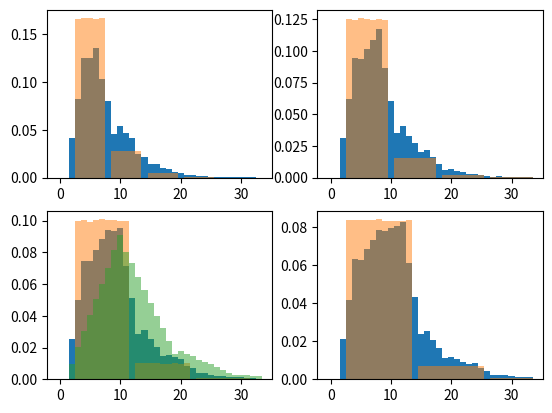

This chart was generated by the following Python code:
#!/usr/bin/python3

import numpy as np
import matplotlib.pyplot as plt

def Roll(size, n):
    rolls = np.random.randint(1, size+1, n)
    while len(rolls[(rolls%size)==0]) != 0:
        newrolls = np.random.randint(1, size+1, len(rolls[(rolls%size)==0]))
        positions = np.where(rolls%size==0)
        np.add.at(rolls,positions,newrolls)
    
    return rolls

def PrintRoll(roll1, roll2, threshhold, bonus=0):
    rolls=roll1+roll2+bonus
    N=len(rolls)
    print(len(rolls[rolls>=threshhold])/N)

N = 400000

w4=Roll(4,N)
w6=Roll(6,N)
w8=Roll(8,N)
w10=Roll(10,N)
w12=Roll(12,N)

w42=Roll(4,N)
w62=Roll(6,N)
w82=Roll(8,N)
w102=Roll(10,N)
w122=Roll(12,N)

# PrintRoll(w12, w122, 20,1)

# PrintRoll(w10, w62, 8)
# PrintRoll(w10, w62, 9)
# PrintRoll(w10, w62, 10)
# PrintRoll(w10, w62, 11)
biden10 = w10+w102
mittelBiden10 = np.sum(biden10)/N
abweichBiden10 = np.sqrt(1/(N-1)*np.sum((biden10-mittelBiden10)**2))
mittelAxt6 = np.sum(w6+w42)/N
mittelAxt8 = np.sum(w8+w42)/N
mittelAxt10 = np.sum(w10+w42)/N
mittelAxt12 = np.sum(w12+w42)/N
mittelSchwert6 = np.sum(w6+2)/N
mittelSchwert8 = np.sum(w8+2)/N
mittelSchwert10 = np.sum(w10+2)/N
mittelSchwert12 = np.sum(w12+2)/N
print('Axt mit W6 = {0:.2f} +/- {1:.2f}'.format(mittelAxt6, np.sqrt(1/(N-1)*np.sum((w6+w42-mittelAxt6)**2))))
print('Axt mit W8 = {0:.2f} +/- {1:.2f}'.format(mittelAxt8, np.sqrt(1/(N-1)*np.sum((w6+w42-mittelAxt8)**2))))
print('Axt mit W10 = {0:.2f} +/- {1:.2f}'.format(mittelAxt10, np.sqrt(1/(N-1)*np.sum((w6+w42-mittelAxt10)**2))))
print('Axt mit W12 = {0:.2f} +/- {1:.2f}'.format(mittelAxt12, np.sqrt(1/(N-1)*np.sum((w6+w42-mittelAxt12)**2))))
print('Schwert mit W6 = {0:.2f} +/- {1:.2f}'.format(mittelSchwert6, np.sqrt(1/(N-1)*np.sum((w6+2-mittelSchwert6)**2))))
print('Schwert mit W8 = {0:.2f} +/- {1:.2f}'.format(mittelSchwert8, np.sqrt(1/(N-1)*np.sum((w6+2-mittelSchwert8)**2))))
print('Schwert mit W10 = {0:.2f} +/- {1:.2f}'.format(mittelSchwert10, np.sqrt(1/(N-1)*np.sum((w6+2-mittelSchwert10)**2))))
print('Schwert mit W12 = {0:.2f} +/- {1:.2f}'.format(mittelSchwert12, np.sqrt(1/(N-1)*np.sum((w6+2-mittelSchwert12)**2))))
print('Bidenhänder mit W10 = {0:.2f} +/- {1:.2f}'.format(mittelBiden10, abweichBiden10))
print('')

# print(np.sum(Roll(8,N))/N)
# print(np.sum(Roll(6,N)+Roll(6,N)+Roll(6,N))/N)
# print(np.sum(Roll(6,N)+Roll(6,N)+Roll(6,N)+Roll(6,N)+Roll(6,N))/N)
# print(np.sum(Roll(10,N)+Roll(6,N))/N)
# PrintRoll(w4, w42, 9)
# PrintRoll(w6, w42, 9)
# PrintRoll(w8, w42, 9)
# PrintRoll(w10, w42, 9)
# print('')
# PrintRoll(w4, w62, 9)
# PrintRoll(w6, w62, 9)
# PrintRoll(w8, w62, 9)
# PrintRoll(w10, w62, 9)
# PrintRoll(w12, w122, 9, 1)

fig, axs = plt.subplots(2, 2)

# axs[0,0].hist(w4+w42,density=True, bins=np.arange(40)-0.5)
# axs[1,0].hist(w6+w42,density=True, bins=np.arange(40)-0.5)
# axs[0,1].hist(w8+w42,density=True, bins=np.arange(40)-0.5)
# axs[1,1].hist(w10+w82,density=True, bins=np.arange(40)-0.5)

axs[0,0].hist(w6+w42,density=True, bins=np.arange(35)-0.5)
axs[0,0].hist(w6+2,density=True, bins=np.arange(35)-0.5, alpha=0.5)
axs[0,1].hist(w8+w42,density=True, bins=np.arange(35)-0.5)
axs[0,1].hist(w8+2,density=True, bins=np.arange(35)-0.5, alpha=0.5)
axs[1,0].hist(w10+w42,density=True, bins=np.arange(35)-0.5)
axs[1,0].hist(w10+2,density=True, bins=np.arange(35)-0.5, alpha=0.5)
axs[1,0].hist(biden10,density=True, bins=np.arange(35)-0.5, alpha=0.5)
axs[1,1].hist(w12+w42,density=True, bins=np.arange(35)-0.5)
axs[1,1].hist(w12+2,density=True, bins=np.arange(35)-0.5, alpha=0.5)
# axs[1,0].hist(w6,density=True, bins=np.arange(30)-0.5)
# axs[0,1].hist(w8+w42,density=True, bins=np.arange(30)-0.5)
# axs[1,1].hist(w10,density=True, bins=np.arange(30)-0.5)
# axs[0,1].hist(w6+w62,density=True, bins=np.arange(30)-0.5)

plt.show()
